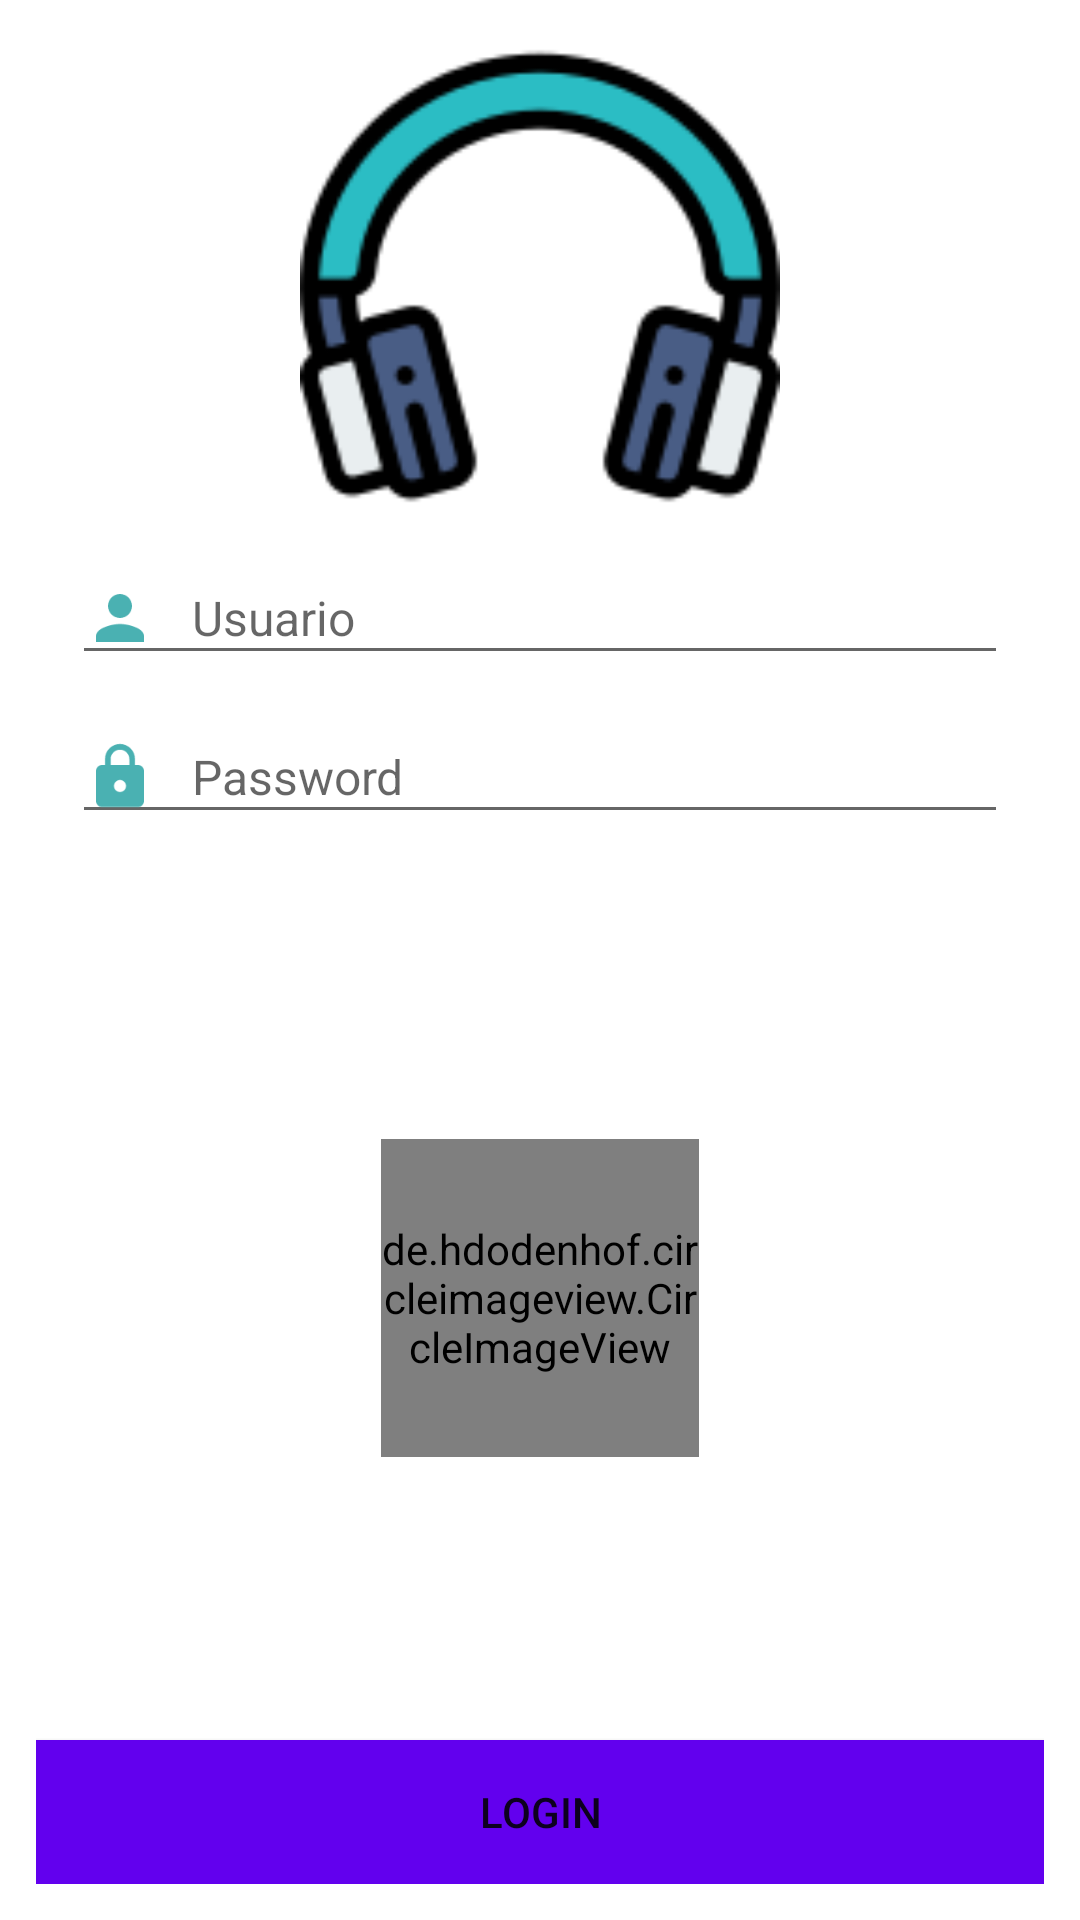

The Android layout XML behind this screen, and the referenced resources:
<!-- AndroidManifest.xml: application theme AppTheme -->
<!-- res/layout/activity_main.xml -->
<?xml version="1.0" encoding="utf-8"?>
<androidx.constraintlayout.widget.ConstraintLayout
    xmlns:android="http://schemas.android.com/apk/res/android"
    xmlns:app="http://schemas.android.com/apk/res-auto"
    xmlns:tools="http://schemas.android.com/tools"
    android:layout_width="match_parent"
    android:layout_height="match_parent"
    tools:context=".MainActivity"
    android:background="@android:color/white"
    android:padding="12dp"
    >

    <ImageView
        android:id="@+id/ivLogo"
        android:layout_width="@dimen/width_logo"
        android:layout_height="@dimen/heigh_logo"
        android:src="@drawable/headphones"
        app:layout_constraintTop_toTopOf="parent"
        app:layout_constraintEnd_toEndOf="parent"
        app:layout_constraintStart_toStartOf="parent"
   />
    <EditText
        android:id="@+id/etUser"
        android:layout_width="match_parent"
        android:layout_height="wrap_content"
        android:hint="@string/usuario_hint"
        android:drawableStart="@drawable/vector_person"
        android:drawableLeft="@drawable/vector_person"
        app:layout_constraintTop_toBottomOf="@+id/ivLogo"
        app:layout_constraintStart_toStartOf="parent"
        app:layout_constraintEnd_toEndOf="parent"
        style="@style/AppTheme.EditTextStyle"
        />
    <EditText
        android:id="@+id/etPassword"
        android:layout_width="match_parent"
        android:layout_height="wrap_content"
        android:hint="@string/password"
        android:drawableStart="@drawable/vector_lock"
        android:drawableLeft="@drawable/vector_lock"
        app:layout_constraintTop_toBottomOf="@id/etUser"
        app:layout_constraintStart_toStartOf="parent"
        app:layout_constraintEnd_toEndOf="parent"
        style="@style/AppTheme.EditTextStyle"
         />
    <de.hdodenhof.circleimageview.CircleImageView
        xmlns:app="http://schemas.android.com/apk/res-auto"
        android:id="@+id/profile_image"
        android:layout_width="106dp"
        android:layout_height="106dp"
        app:layout_constraintTop_toTopOf="@id/etPassword"
        app:layout_constraintBottom_toBottomOf="parent"
        app:layout_constraintStart_toStartOf="parent"
        app:layout_constraintEnd_toEndOf="parent"
android:src="@drawable/jokerminimalist"
        app:civ_border_width="2dp"
        app:civ_border_color="#000FFF"/>
    <Button
        android:layout_width="match_parent"
        android:layout_height="wrap_content"
        android:text="@string/login"
        android:background="@color/colorPrimary"
        app:layout_constraintBottom_toBottomOf="parent"
        app:layout_constraintStart_toStartOf="parent"
        app:layout_constraintEnd_toEndOf="parent"
        />



</androidx.constraintlayout.widget.ConstraintLayout>
<!-- resources referenced by this layout -->
<resources>
  <color name="colorPrimary">#6200EE</color>
  <dimen name="heigh_logo">160dp</dimen>
  <dimen name="width_logo">170dp</dimen>
  <!-- drawable headphones: png bitmap (drawable, 8040 bytes) -->
  <!-- drawable vector_lock (drawable) -->
  <vector android:height="24dp" android:tint="#4AB1B2"
      android:viewportHeight="24.0" android:viewportWidth="24.0"
      android:width="24dp" xmlns:android="http://schemas.android.com/apk/res/android">
      <path android:fillColor="#FF000000" android:pathData="M18,8h-1L17,6c0,-2.76 -2.24,-5 -5,-5S7,3.24 7,6v2L6,8c-1.1,0 -2,0.9 -2,2v10c0,1.1 0.9,2 2,2h12c1.1,0 2,-0.9 2,-2L20,10c0,-1.1 -0.9,-2 -2,-2zM12,17c-1.1,0 -2,-0.9 -2,-2s0.9,-2 2,-2 2,0.9 2,2 -0.9,2 -2,2zM15.1,8L8.9,8L8.9,6c0,-1.71 1.39,-3.1 3.1,-3.1 1.71,0 3.1,1.39 3.1,3.1v2z"/>
  </vector>
  <!-- drawable vector_person (drawable) -->
  <vector android:height="24dp" android:tint="#4AB1B2"
      android:viewportHeight="24.0" android:viewportWidth="24.0"
      android:width="24dp" xmlns:android="http://schemas.android.com/apk/res/android">
      <path android:fillColor="#FF000000" android:pathData="M12,12c2.21,0 4,-1.79 4,-4s-1.79,-4 -4,-4 -4,1.79 -4,4 1.79,4 4,4zM12,14c-2.67,0 -8,1.34 -8,4v2h16v-2c0,-2.66 -5.33,-4 -8,-4z"/>
  </vector>
  <string name="login">LOGIN</string>
  <string name="password">Password</string>
  <string name="usuario_hint">Usuario</string>
  <style name="AppTheme.EditTextStyle" parent="AppTheme">
      <item name="android:textSize">16sp</item>
      <item name="android:drawablePadding">12dp</item>
      <item name="android:layout_margin">@dimen/margin_default</item>
  </style>
  <style name="AppTheme" parent="Theme.AppCompat.Light.DarkActionBar">
          
          <item name="colorPrimary">@color/colorPrimary</item>
          <item name="colorPrimaryDark">@color/colorPrimaryDark</item>
          <item name="colorAccent">@color/colorAccent</item>
      </style>
  <dimen name="margin_default">12dp</dimen>
  <color name="colorPrimaryDark">#3700B3</color>
  <color name="colorAccent">#03DAC5</color>
</resources>
